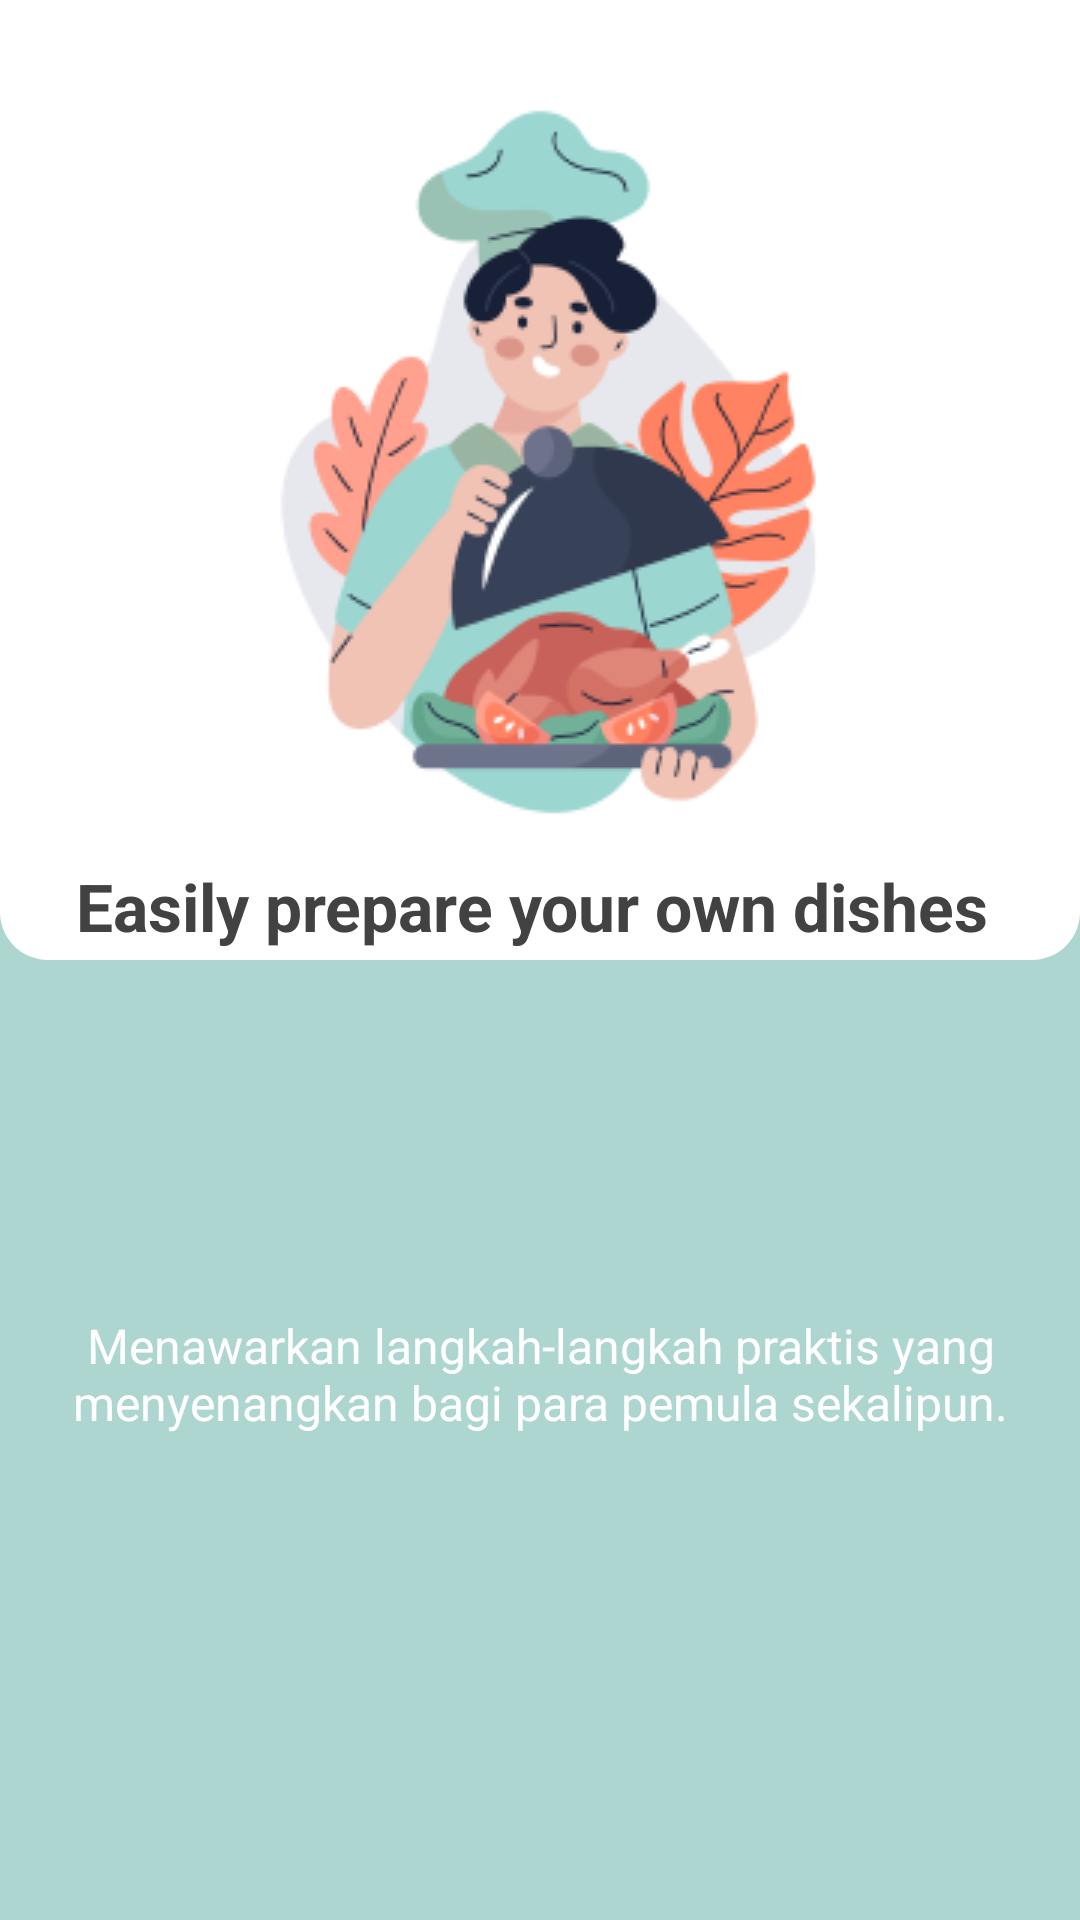

Reconstruct the res/layout file that produces this screen, plus the resources it refers to.
<!-- AndroidManifest.xml: application theme Theme.Snapcook -->
<!-- res/layout/fragment_second_onboard_content.xml -->
<?xml version="1.0" encoding="utf-8"?>
<androidx.constraintlayout.widget.ConstraintLayout xmlns:android="http://schemas.android.com/apk/res/android"
    xmlns:app="http://schemas.android.com/apk/res-auto"
    xmlns:tools="http://schemas.android.com/tools"
    android:layout_width="match_parent"
    android:layout_height="match_parent"
    android:background="@color/primary_color"
    tools:context=".presentation.onboard.content.FirstOnBoardContentFragment">

    <androidx.constraintlayout.widget.ConstraintLayout
        android:id="@+id/constraintLayout"
        android:layout_width="match_parent"
        android:layout_height="0dp"
        android:background="@drawable/bg_profile"
        android:backgroundTint="@color/white"
        android:gravity="center"
        android:orientation="vertical"
        app:layout_constraintEnd_toEndOf="parent"
        app:layout_constraintHeight_percent="0.5"
        app:layout_constraintTop_toTopOf="parent">

        <ImageView
            android:id="@+id/imageView2"
            android:layout_width="wrap_content"
            android:layout_height="wrap_content"
            android:layout_marginTop="@dimen/dimen_24dp"
            android:src="@drawable/illustration_2"
            app:layout_constraintEnd_toEndOf="parent"
            app:layout_constraintStart_toStartOf="parent"
            app:layout_constraintTop_toTopOf="parent" />

        <TextView
            android:id="@+id/tv_user_slug"
            style="@style/SnapcookTextStyle.Title"
            android:layout_width="wrap_content"
            android:layout_height="wrap_content"
            android:paddingHorizontal="@dimen/dimen_16dp"
            android:paddingVertical="@dimen/dimen_4dp"
            android:text="Easily prepare your own dishes "
            android:textColor="@color/grey_800"
            android:textSize="22sp"
            app:layout_constraintBottom_toBottomOf="parent"
            app:layout_constraintEnd_toEndOf="parent"
            app:layout_constraintStart_toStartOf="parent"
            app:layout_constraintTop_toBottomOf="@+id/imageView2" />


    </androidx.constraintlayout.widget.ConstraintLayout>

    <TextView
        android:id="@+id/tv_content"
        style="@style/SnapcookTextStyle"
        android:layout_width="wrap_content"
        android:layout_height="wrap_content"
        android:layout_marginBottom="@dimen/dimen_44dp"
        android:paddingHorizontal="@dimen/dimen_24dp"
        android:paddingVertical="@dimen/dimen_4dp"
        android:textSize="16sp"
        android:text="@string/onboard_content_2"
        android:textAlignment="center"
        android:textColor="@color/white"
        app:layout_constraintBottom_toBottomOf="parent"
        app:layout_constraintEnd_toEndOf="parent"
        app:layout_constraintStart_toStartOf="parent"
        app:layout_constraintTop_toBottomOf="@+id/constraintLayout" />


</androidx.constraintlayout.widget.ConstraintLayout>
<!-- resources referenced by this layout -->
<resources>
  <color name="grey_800">#424242</color>
  <color name="primary_color">#FFaed6d0</color>
  <color name="white">#FFFFFFFF</color>
  <dimen name="dimen_16dp">16dp</dimen>
  <dimen name="dimen_24dp">24dp</dimen>
  <dimen name="dimen_44dp">44dp</dimen>
  <dimen name="dimen_4dp">4dp</dimen>
  <!-- drawable bg_profile (drawable) -->
  <?xml version="1.0" encoding="utf-8"?>
  <shape xmlns:android="http://schemas.android.com/apk/res/android">
  
      <corners
          android:bottomLeftRadius="@dimen/dimen_16dp"
          android:bottomRightRadius="@dimen/dimen_16dp"
          android:topLeftRadius="0dp"
          android:topRightRadius="0dp" />
  
      <solid android:color="@color/primary_color" />
  
  </shape>
  <!-- drawable illustration_2: png bitmap (drawable, 27807 bytes) -->
  <string name="onboard_content_2">Menawarkan langkah-langkah praktis yang menyenangkan bagi para pemula sekalipun.</string>
  <style name="SnapcookTextStyle">
          <item name="android:layout_height">wrap_content</item>
          <item name="android:layout_width">wrap_content</item>
          <item name="android:textColor">@color/grey_700</item>
      </style>
  <style name="SnapcookTextStyle.Title">
          <item name="android:textStyle">bold</item>
          <item name="android:textSize">16sp</item>
      </style>
  <style name="Theme.Snapcook" parent="Theme.MaterialComponents.Light.NoActionBar">
          
          <item name="colorPrimary">@color/primary_color</item>
          <item name="colorPrimaryVariant">@color/purple_700</item>
          <item name="colorOnPrimary">@color/white</item>
          
          <item name="colorSecondary">@color/primary_color</item>
          <item name="colorSecondaryVariant">@color/teal_700</item>
          <item name="colorOnSecondary">@color/black</item>
          
          <item name="android:statusBarColor">@color/primary_color_darker</item>
          
      </style>
  <color name="grey_700">#616161</color>
  <color name="purple_700">#FF3700B3</color>
  <color name="teal_700">#FF018786</color>
  <color name="black">#FF000000</color>
  <color name="primary_color_darker">#6C9790</color>
</resources>
